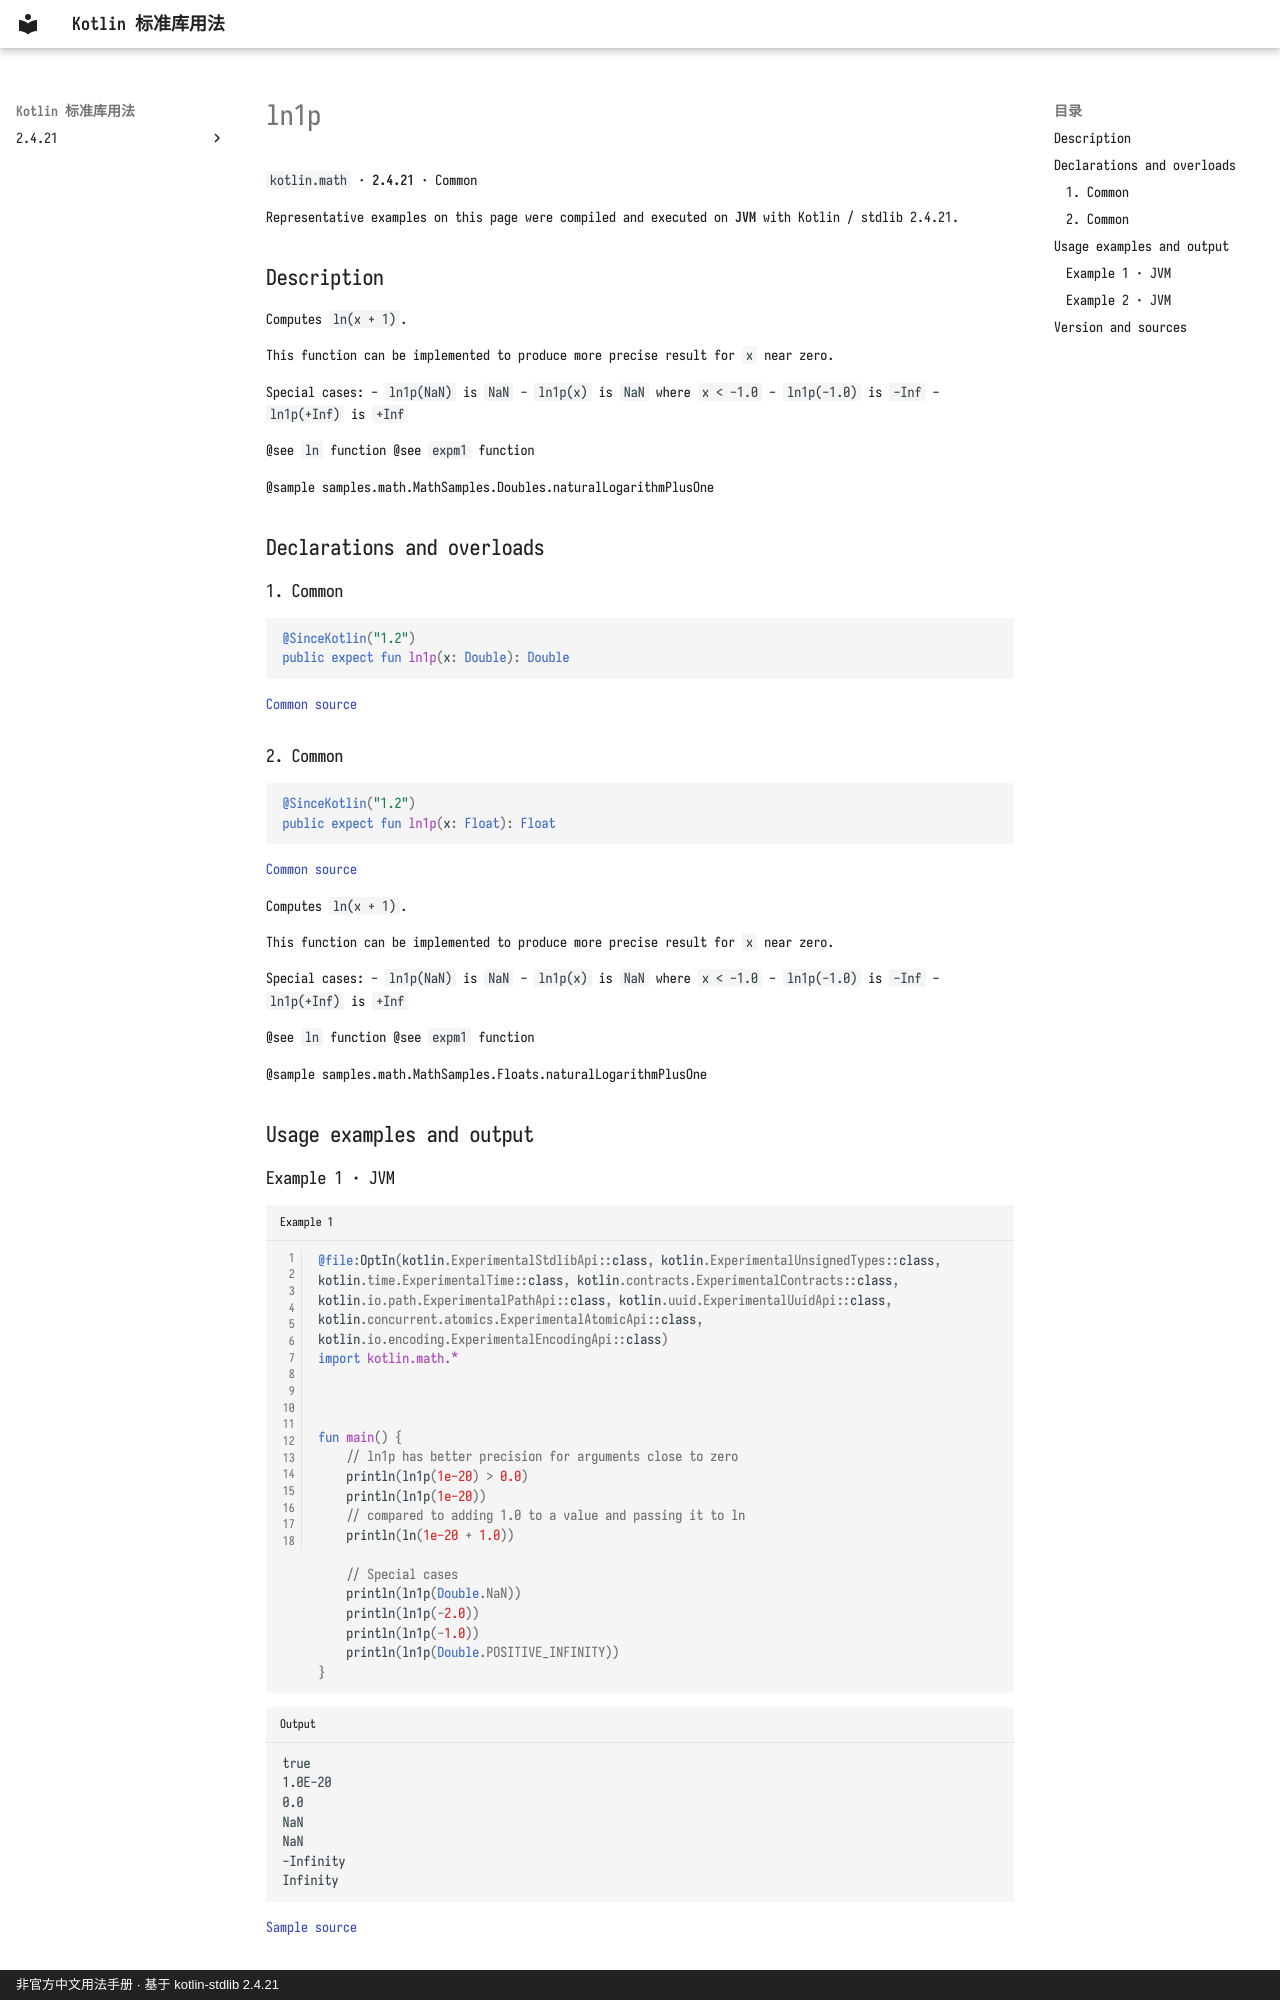

repository: oooooooko/kotlin-stdlib-docs · page: en/api/kotlin.math/ln1p--3b0f770b/index.html · generator: mkdocs · copyright: 非官方中文用法手册 · 基于 kotlin-stdlib 2.4.21

# ln1p

`kotlin.math` · **2.4.21** · Common

Representative examples on this page were compiled and executed on **JVM** with Kotlin / stdlib 2.4.21.

## Description

Computes `ln(x + 1)`.

This function can be implemented to produce more precise result for `x` near zero.

Special cases:
  - `ln1p(NaN)` is `NaN`
  - `ln1p(x)` is `NaN` where `x < -1.0`
  - `ln1p(-1.0)` is `-Inf`
  - `ln1p(+Inf)` is `+Inf`

@see `ln` function
@see `expm1` function

@sample samples.math.MathSamples.Doubles.naturalLogarithmPlusOne

## Declarations and overloads

### 1. Common

```kotlin
@SinceKotlin("1.2")
public expect fun ln1p(x: Double): Double
```

[Common source](https://github.com/JetBrains/kotlin/blob/v2.4.21/libraries/stdlib/common/src/kotlin/MathH.kt#L299)

### 2. Common

```kotlin
@SinceKotlin("1.2")
public expect fun ln1p(x: Float): Float
```

[Common source](https://github.com/JetBrains/kotlin/blob/v2.4.21/libraries/stdlib/common/src/kotlin/MathH.kt#L887)

Computes `ln(x + 1)`.

This function can be implemented to produce more precise result for `x` near zero.

Special cases:
  - `ln1p(NaN)` is `NaN`
  - `ln1p(x)` is `NaN` where `x < -1.0`
  - `ln1p(-1.0)` is `-Inf`
  - `ln1p(+Inf)` is `+Inf`

@see `ln` function
@see `expm1` function

@sample samples.math.MathSamples.Floats.naturalLogarithmPlusOne

## Usage examples and output

### Example 1 · JVM

```kotlin title="Example 1" linenums="1"
@file:OptIn(kotlin.ExperimentalStdlibApi::class, kotlin.ExperimentalUnsignedTypes::class, kotlin.time.ExperimentalTime::class, kotlin.contracts.ExperimentalContracts::class, kotlin.io.path.ExperimentalPathApi::class, kotlin.uuid.ExperimentalUuidApi::class, kotlin.concurrent.atomics.ExperimentalAtomicApi::class, kotlin.io.encoding.ExperimentalEncodingApi::class)
import kotlin.math.*



fun main() {
    // ln1p has better precision for arguments close to zero
    println(ln1p(1e-20) > 0.0)
    println(ln1p(1e-20))
    // compared to adding 1.0 to a value and passing it to ln
    println(ln(1e-20 + 1.0))

    // Special cases
    println(ln1p(Double.NaN))
    println(ln1p(-2.0))
    println(ln1p(-1.0))
    println(ln1p(Double.POSITIVE_INFINITY))
}
```

```text title="Output"
true
1.0E-20
0.0
NaN
NaN
-Infinity
Infinity
```

[Sample source](https://github.com/JetBrains/kotlin/blob/v2.4.21/libraries/stdlib/samples/test/samples/math/MathSamples.kt#L190)
